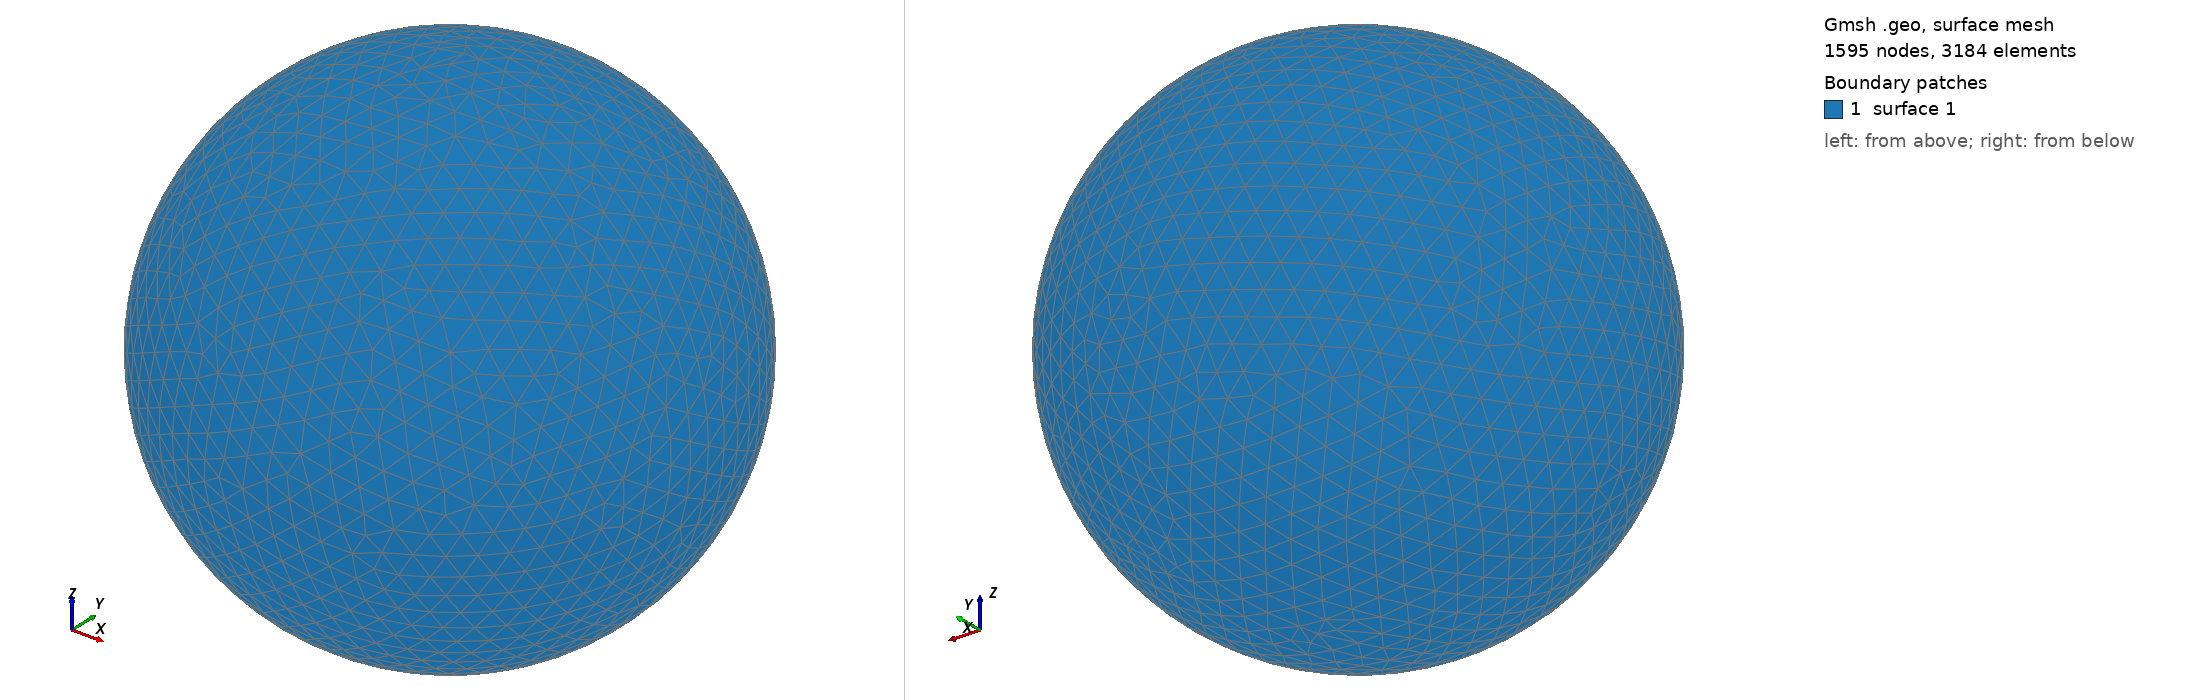

Gmsh geometry script, surface-meshed: 1595 nodes, 3184 surface elements. Boundary patches (legend numbers): 1 surface 1. Left view from above one corner, right view from below the opposite corner. The script declares no physical surfaces, so the legend lists its geometric surfaces. The drawing asked Gmsh for element sizes between 1% and 20% of the model's largest extent; the script's own settings can give other sizes.

=== shot0508.geo (drawn) ===
SetFactory("OpenCASCADE");
Point(1) = {0,0,0,0};
Sphere(1) = {0,0,0,0.00556300};
MeshSize{ PointsOf{ Surface{:}; } } = 0.000556300;
Mesh.ElementOrder=1;
Mesh.Format=39;
